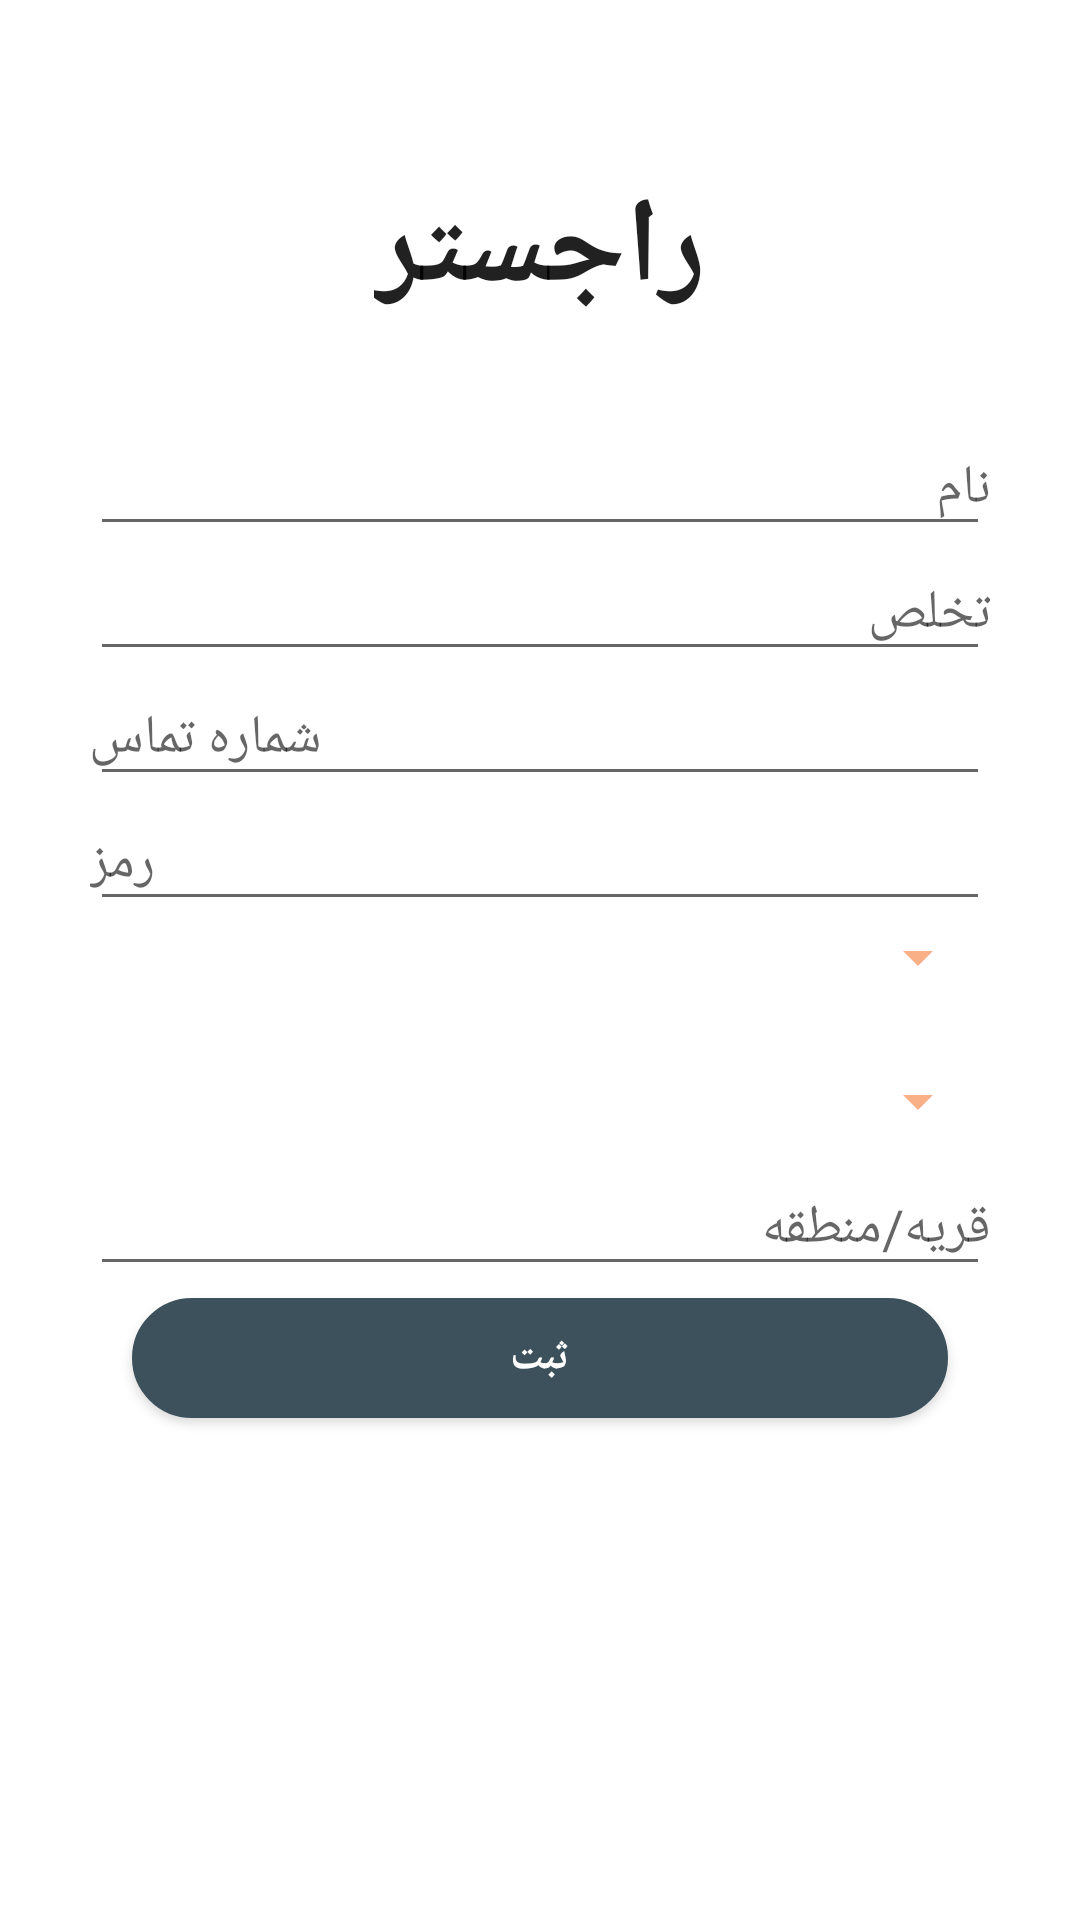

Layout XML and referenced resources for this Android screen:
<!-- AndroidManifest.xml: application theme AppTheme -->
<!-- res/layout/activity_singup.xml -->
<?xml version="1.0" encoding="utf-8"?>
<LinearLayout
    android:orientation="vertical"
    xmlns:tools="http://schemas.android.com/tools"
    android:layout_width="match_parent"
    android:layout_height="match_parent"
    android:background="@color/overlay_light_100"
    xmlns:android="http://schemas.android.com/apk/res/android"
    xmlns:app="http://schemas.android.com/apk/res-auto">


    <androidx.appcompat.widget.Toolbar
        android:id="@+id/signup_toolbar"
        android:layout_width="match_parent"
        android:layout_height="wrap_content" />


    <TextView
        android:layout_width="wrap_content"
        android:layout_height="wrap_content"
        android:text="@string/signup"
        android:layout_gravity="center"
        android:textAppearance="@style/TextAppearance.AppCompat.Headline"
        android:textStyle="bold"
        android:textSize="40sp"/>


    <RelativeLayout
        android:layout_width="match_parent"
        android:layout_height="633dp"
        android:layout_gravity="center"
        android:elevation="5dp"
        android:orientation="vertical"
        android:paddingLeft="30dp"
        android:paddingTop="30dp"
        android:paddingRight="30dp"
        android:paddingBottom="35dp">

        <androidx.core.widget.NestedScrollView
            android:layout_width="match_parent"
            android:layout_height="match_parent"
            android:fillViewport="true">

            <LinearLayout
                android:id="@+id/layout"
                android:layout_width="match_parent"
                android:layout_height="wrap_content"
                android:orientation="vertical">

                <EditText
                    android:id="@+id/activity_Signup_page_EditText_name"
                    android:layout_width="match_parent"
                    android:layout_height="wrap_content"
                    android:hint="@string/name"
                    android:maxLines="1"
                    android:padding="@dimen/spacing_large"
                    android:singleLine="true" />


                <EditText
                    android:id="@+id/activity_Signup_page_EditText_lastname"
                    android:layout_width="match_parent"
                    android:layout_height="wrap_content"
                    android:hint="@string/last_name"
                    android:inputType="text"
                    android:maxLines="1"
                    android:padding="@dimen/spacing_large"
                    android:singleLine="true" />


                <EditText
                    android:id="@+id/activity_Signup_page_EditText_phone_number"
                    android:layout_width="match_parent"
                    android:layout_height="wrap_content"
                    android:hint="@string/phone_number"
                    android:inputType="phone"
                    android:maxLines="1"
                    android:padding="@dimen/spacing_large"
                    android:singleLine="true" />


                <EditText
                    android:id="@+id/activity_Signup_page_EditText_password"
                    android:layout_width="match_parent"
                    android:layout_height="wrap_content"
                    android:hint="@string/password"
                    android:inputType="textPassword"
                    android:maxLines="1"
                    android:padding="@dimen/spacing_large"
                    android:singleLine="true"
                    app:passwordToggleEnabled="true" />

                <FrameLayout
                    android:layout_width="match_parent"
                    android:layout_height="wrap_content">


                    <Spinner
                        android:id="@+id/spinner_province"
                        android:layout_width="match_parent"
                        android:layout_height="match_parent"
                        android:layout_alignParentRight="true"
                        android:layout_gravity="center_horizontal"
                        android:backgroundTint="@color/colorAccent"
                        android:padding="@dimen/spacing_large" />

                    <TextView
                        android:id="@+id/activity_Signup_page_TextView_province"
                        android:layout_width="wrap_content"
                        android:layout_height="40dp"
                        android:layout_marginLeft="@dimen/spacing_large"
                        android:background="@drawable/btn_rounded_white"
                        android:backgroundTint="@color/overlay_light_100"
                        android:paddingLeft="5dp"
                        android:paddingTop="@dimen/spacing_large"
                        android:paddingEnd="@dimen/spacing_large"
                        android:paddingRight="@dimen/spacing_large"
                        android:text=""
                        android:textColor="@color/overlay_dark_90"
                        android:textSize="18dp" />

                </FrameLayout>


                <FrameLayout
                    android:layout_width="match_parent"
                    android:layout_height="wrap_content">

                    <Spinner
                        android:id="@+id/spinner_county"
                        android:layout_width="match_parent"
                        android:layout_height="40dp"
                        android:layout_alignParentRight="true"
                        android:layout_gravity="center_horizontal"
                        android:backgroundTint="@color/colorAccent"
                        android:padding="@dimen/spacing_large" />


                    <TextView
                        android:id="@+id/activity_Signup_page_TextView_county"
                        android:layout_width="wrap_content"
                        android:layout_height="40dp"
                        android:layout_marginLeft="@dimen/spacing_large"
                        android:background="@drawable/btn_rounded_white"
                        android:backgroundTint="@color/overlay_light_100"
                        android:paddingLeft="5dp"
                        android:paddingTop="@dimen/spacing_large"
                        android:paddingEnd="@dimen/spacing_large"
                        android:paddingRight="@dimen/spacing_large"
                        android:text=""
                        android:textColor="@color/overlay_dark_90"
                        android:textSize="18dp" />

                </FrameLayout>

                <EditText
                    android:id="@+id/activity_Signup_page_EditText_place"
                    android:layout_width="match_parent"
                    android:layout_height="wrap_content"
                    android:hint="@string/place"
                    android:maxLines="1"
                    android:padding="@dimen/spacing_large"
                    android:singleLine="true" />


                <Button
                    android:id="@+id/btn_sign_up"
                    android:layout_width="280dp"
                    android:layout_height="wrap_content"
                    android:layout_below="@id/layout"
                    android:layout_gravity="center"
                    android:layout_marginTop="@dimen/spacing_large"
                    android:background="@drawable/btn_rounded_white"
                    android:backgroundTint="@color/colorPrimary"
                    android:text="@string/save"
                    android:textColor="#fff"
                    android:textStyle="bold" />

                <LinearLayout
                    android:layout_width="match_parent"
                    android:layout_height="wrap_content"
                    android:gravity="center">

                    <com.github.ybq.android.spinkit.SpinKitView xmlns:app="http://schemas.android.com/apk/res-auto"
                        android:id="@+id/spin_kit"
                        style="@style/SpinKitView.Small.Circle"
                        android:layout_width="wrap_content"
                        android:layout_height="wrap_content"
                        android:layout_gravity="center"
                        android:layout_marginRight="@dimen/spacing_large"
                        android:visibility="gone"
                        app:SpinKit_Color="@color/colorPrimaryDark" />

                    <TextView
                        android:id="@+id/text_view_load"
                        android:layout_width="wrap_content"
                        android:layout_height="match_parent"
                        android:text="@string/loading"
                        android:visibility="gone" />

                </LinearLayout>

            </LinearLayout>

        </androidx.core.widget.NestedScrollView>

    </RelativeLayout>

</LinearLayout>
<!-- resources referenced by this layout -->
<resources>
  <color name="colorAccent">#F9B087</color>
  <color name="colorPrimary">#3C515C</color>
  <color name="colorPrimaryDark">#142E3C</color>
  <color name="overlay_dark_90">#E6000000</color>
  <color name="overlay_light_100">#FFFFFF</color>
  <!-- drawable btn_rounded_white: vector/xml drawable (drawable, 2489 chars, omitted) -->
  <string name="last_name">تخلص</string>
  <string name="loading">در حال بارگیری...</string>
  <string name="name">نام</string>
  <string name="password">رمز</string>
  <string name="phone_number">شماره تماس</string>
  <string name="place">قریه/منطقه</string>
  <string name="save">ثبت</string>
  <string name="signup">راجستر</string>
  <style name="AppTheme" parent="Theme.AppCompat.Light.NoActionBar">
          
          <item name="colorPrimary">@color/colorPrimary</item>
          <item name="colorPrimaryDark">@color/colorPrimaryDark</item>
          <item name="colorAccent">@color/colorAccent</item>
          <item name="popupTheme">@style/popupTheme</item>
          <item name="windowActionModeOverlay">true</item>
          <item name="android:actionModeBackground">@color/blue_grey_600</item>
      </style>
  <style name="popupTheme" parent="Theme.AppCompat.Light">
          <item name="android:background">@color/overlay_light_90</item>
          <item name="android:textColor">@color/overlay_dark_100</item>
  
      </style>
  <color name="blue_grey_600">#546E7A</color>
  <color name="overlay_light_90">#E6FFFFFF</color>
  <color name="overlay_dark_100">#212121</color>
</resources>
